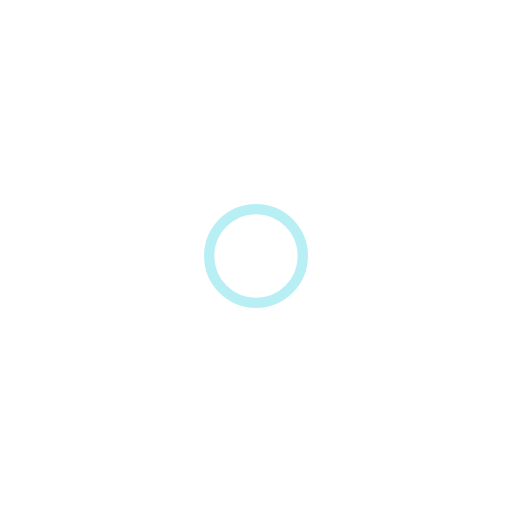
t = 0.00 s
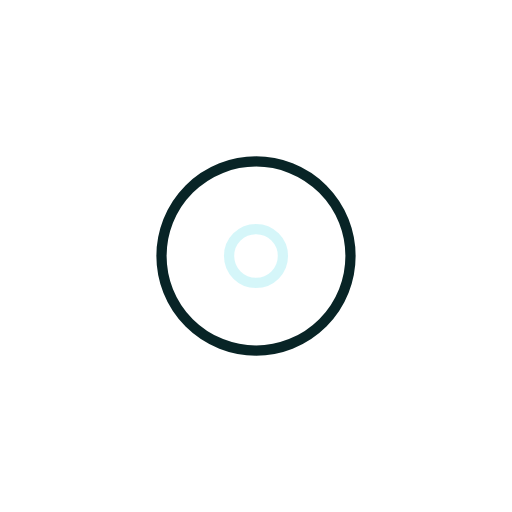
t = 0.12 s
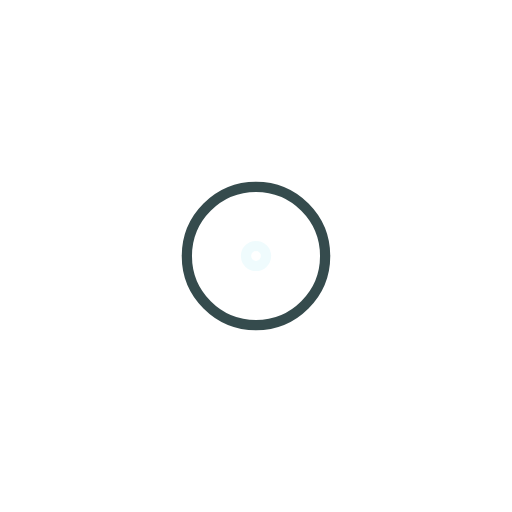
t = 0.23 s
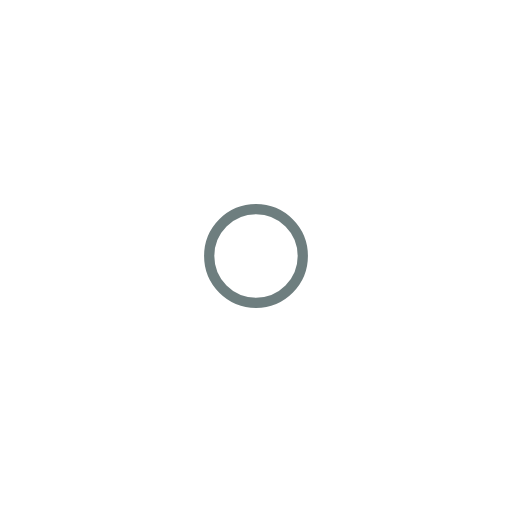
t = 0.35 s
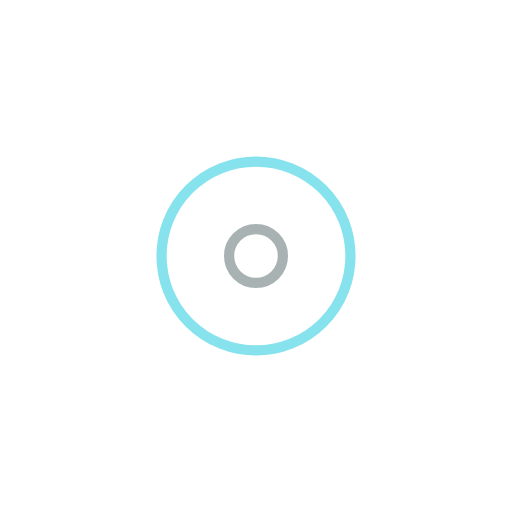
t = 0.46 s
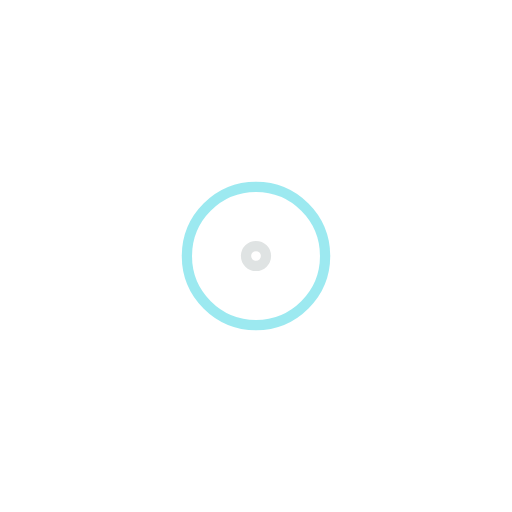
t = 0.58 s

The animated SVG that drew these frames (rendered in a browser with its animation timeline set to each time). Animation: 4 SMIL elements (animate=4); one cycle of 0.69 s, repeats indefinitely.

<?xml version="1.0" encoding="utf-8"?>
<svg xmlns="http://www.w3.org/2000/svg" xmlns:xlink="http://www.w3.org/1999/xlink" style="margin: auto; background: transparent; display: block; shape-rendering: auto;" width="167px" height="167px" viewBox="0 0 100 100" preserveAspectRatio="xMidYMid">
<circle cx="50" cy="50" r="0" fill="none" stroke="#001d1f" stroke-width="2">
  <animate attributeName="r" repeatCount="indefinite" dur="0.6896551724137931s" values="26;0" keyTimes="0;1" keySplines="0 0.2 0.8 1" calcMode="spline" begin="0s"></animate>
  <animate attributeName="opacity" repeatCount="indefinite" dur="0.6896551724137931s" values="0;1;0" keyTimes="0;0.1;1" keySplines="0.2 0 0.8 1;0.2 0 0.8 1" calcMode="spline" begin="0s"></animate>
</circle><circle cx="50" cy="50" r="0" fill="none" stroke="#83e3ed" stroke-width="2">
  <animate attributeName="r" repeatCount="indefinite" dur="0.6896551724137931s" values="26;0" keyTimes="0;1" keySplines="0 0.2 0.8 1" calcMode="spline" begin="-0.3448275862068966s"></animate>
  <animate attributeName="opacity" repeatCount="indefinite" dur="0.6896551724137931s" values="0;1;0" keyTimes="0;0.1;1" keySplines="0.2 0 0.8 1;0.2 0 0.8 1" calcMode="spline" begin="-0.3448275862068966s"></animate>
</circle>
<!-- [ldio] generated by https://loading.io/ --></svg>
